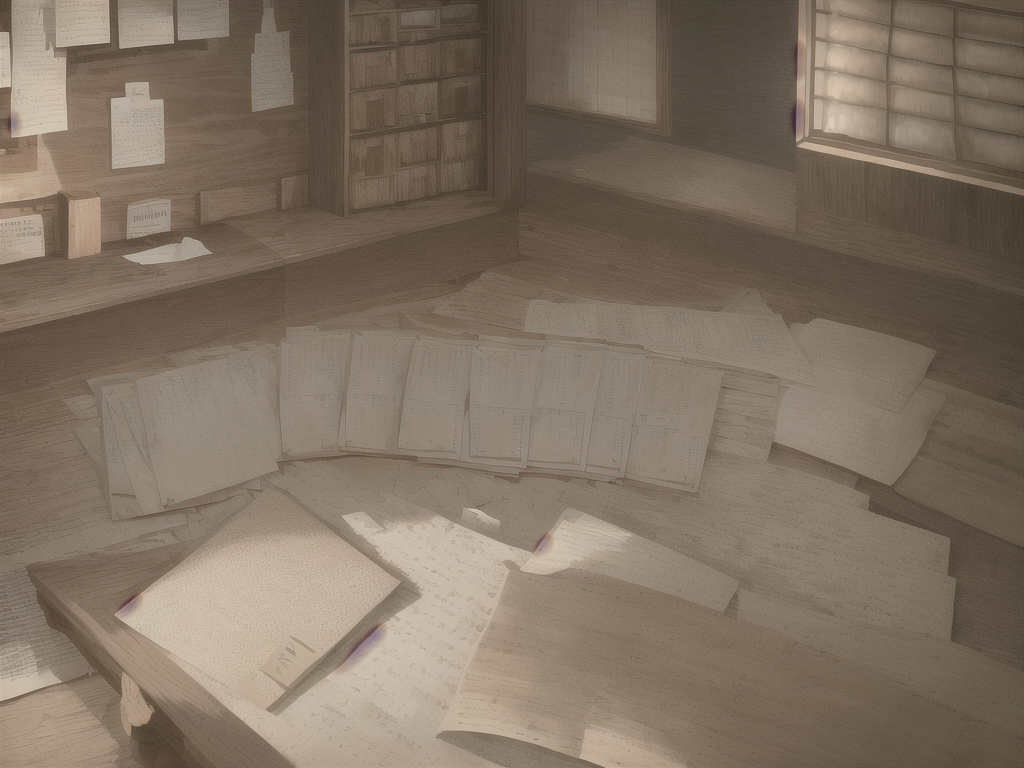
Generation parameters embedded in this image by AUTOMATIC1111 Stable Diffusion web UI or a fork of it (Forge, ...) (PNG 'parameters' text chunk):
Top-down view of a wooden desktop,highly detailed,warm lighting,vintage aesthetic. Scattered envelopes,old documents,and file folders arranged naturally. Subtle paper texture,some folded letters,wax seals,and handwritten notes. Soft shadows,cozy atmosphere,muted earth tones with slight highlights. Isometric perspective,clean composition,suitable for board game or RPG background. 8K,photorealistic,intricate details,muted colors,cinematic lighting.,<lora:pixel art:0.5>,
Negative prompt: logo,blurry,low quality,bad anatomy,sketches,lowres,signature,watermark,worstquality,bad proportions,NSFW,
Steps: 25, Sampler: DPM++ 2M, Schedule type: Karras, CFG scale: 7, Seed: 3126107742, Size: 1024x768, Model hash: 9ede105ee0, Model: anythingelseV4_v45, Lora hashes: "pixel art: f00d86cfed2e", Version: f2.0.1v1.10.1-previous-635-gf5330788